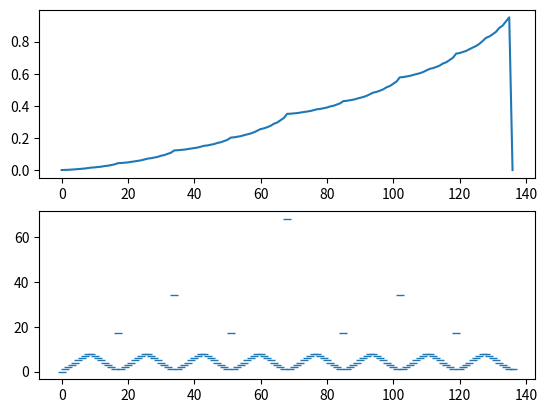

The script that saved this image:
#!/usr/env/bin python
"""
A Dynamic Programming solution to the Gambler's problem:
Given an unfair coin with even odds, and trying to get to a goal value,
what is the optimal amount to wager depending on how much money you have.
From Sutton and Barto Reinforcement Learning, Exercise 4.8
"""

import numpy as np
import matplotlib.pyplot as plt


class GamblerDP:
    """
    Dynamic Programming solution, using value iteration.
    """
    # state : how much money you have

    def __init__(self, win_prob=0.35, goal=128+8, gamma=1.):

        self.goal = goal
        self.win_prob = win_prob
        self.gamma = gamma
        self.policy = np.ones((goal+1,))
        self.policy[0] = 0
        self.value_estimates = np.zeros((goal+1,))

    def reward(self, state, new_state, action):
        return float(new_state >= self.goal)

    def iterate_values(self, state_idx, debug=0):

        old_val = self.value_estimates[state_idx]

        value_by_policy = np.zeros(state_idx+1)
        value_by_policy[0] = 0

        for stake in range(1, state_idx+1):
            end_states = (state_idx - stake, state_idx+stake)
            probs = (1. - self.win_prob, self.win_prob)
            for prob, new_state in zip(probs, end_states):
                reward = self.reward(state_idx, new_state, stake)
                if new_state >= self.goal:
                    val_est = 0.
                else:
                    val_est = self.value_estimates[new_state]
                value_by_policy[stake] += prob*(reward + self.gamma*val_est)

        best_policy = np.argmax(np.round(value_by_policy, 8))

        self.value_estimates[state_idx] = value_by_policy[best_policy]
        delta = abs(old_val - self.value_estimates[state_idx])
        self.policy[state_idx] = best_policy

        return delta

    def run(self, eps=1e-10):

        idx = 0
        max_delta = eps*2 + 1e-9

        while max_delta > eps:
            max_delta = 0.
            for state_idx in reversed(range(1, self.goal)):
                delta = self.iterate_values(state_idx)
                max_delta = max(max_delta, delta)

            idx += 1
            if idx % 25 == 0:
                print("Max delta: %d", max_delta)
                self.show_estimates()

        print("Finished! Max delta:", max_delta)
        self.show_estimates()

    def show_estimates(self):
        print("Value Estimates:")
        print(self.value_estimates)
        print("Policy:")
        print(self.policy)
        plt.subplot(2, 1, 1)
        plt.plot(self.value_estimates)
        plt.subplot(2, 1, 2)
        plt.plot(self.policy, marker='_', linewidth=0, linestyle='None')
        plt.show()

if __name__ == '__main__':
    G = GamblerDP()
    G.run()
